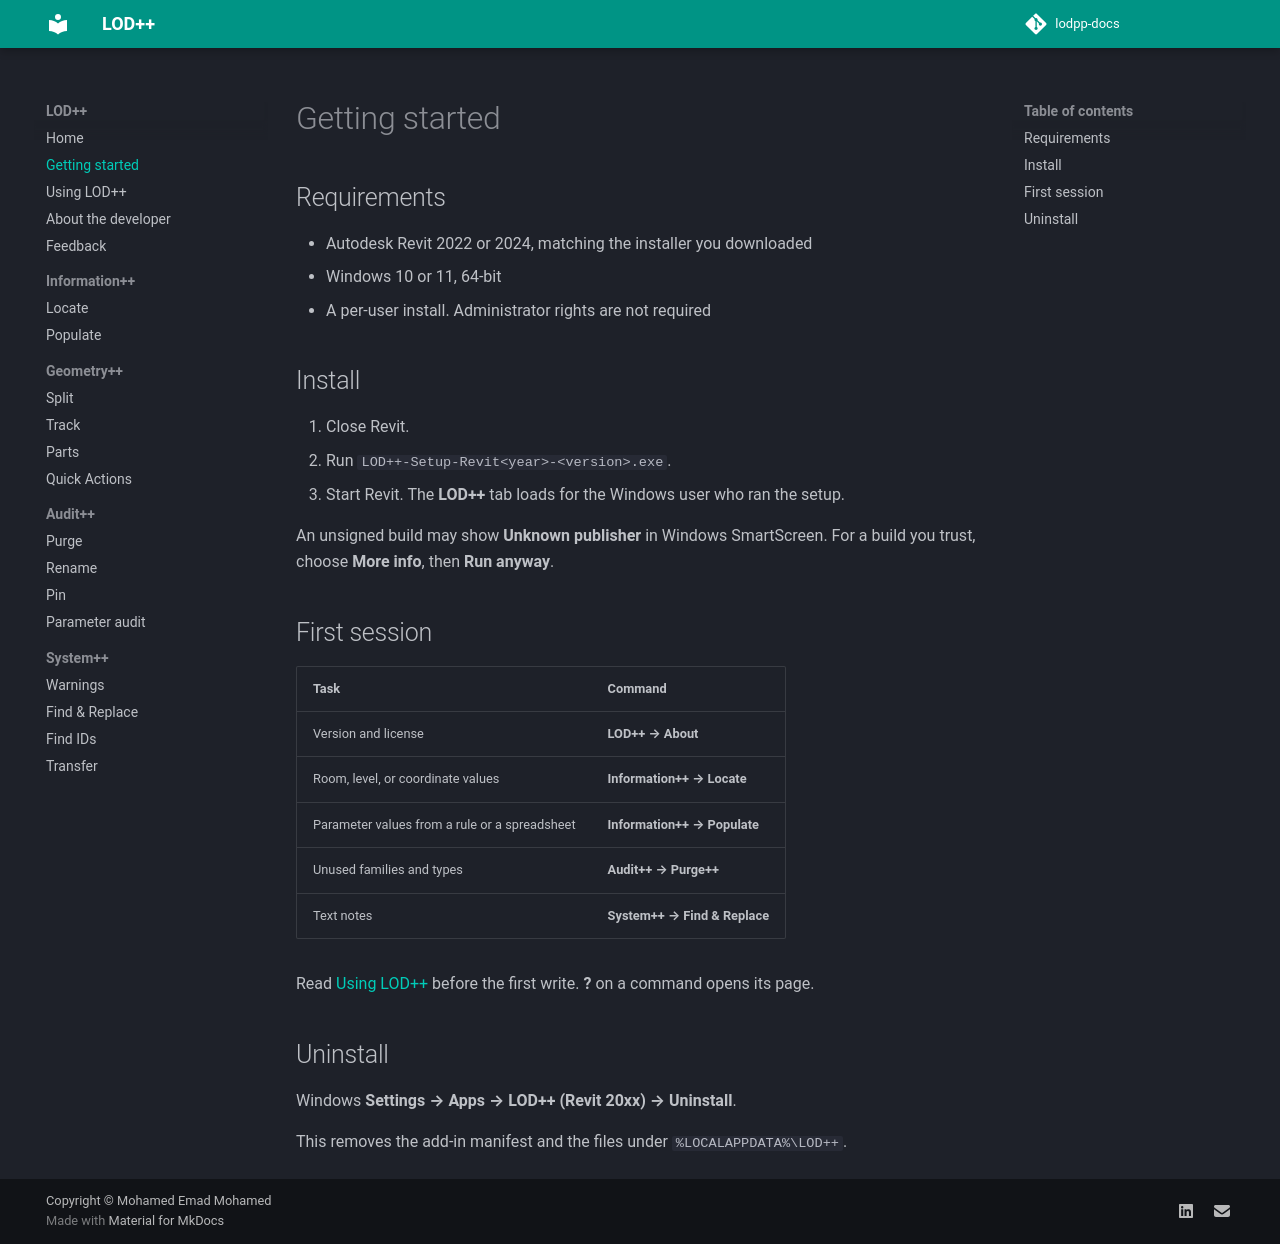

repository: Mohammed-Emad-BIM/lodpp-docs · page: getting-started/index.html · generator: mkdocs

# Getting started

## Requirements

- Autodesk Revit 2022 or 2024, matching the installer you downloaded
- Windows 10 or 11, 64-bit
- A per-user install. Administrator rights are not required

## Install

1. Close Revit.
2. Run `LOD++-Setup-Revit<year>-<version>.exe`.
3. Start Revit. The **LOD++** tab loads for the Windows user who ran the setup.

An unsigned build may show **Unknown publisher** in Windows SmartScreen. For a build you trust, choose **More info**, then **Run anyway**.

## First session

| Task | Command |
|------|---------|
| Version and license | **LOD++ → About** |
| Room, level, or coordinate values | **Information++ → Locate** |
| Parameter values from a rule or a spreadsheet | **Information++ → Populate** |
| Unused families and types | **Audit++ → Purge++** |
| Text notes | **System++ → Find & Replace** |

Read [Using LOD++](using-lodpp.md) before the first write. **?** on a command opens its page.

## Uninstall

Windows **Settings → Apps → LOD++ (Revit 20xx) → Uninstall**.

This removes the add-in manifest and the files under `%LOCALAPPDATA%\LOD++`.
